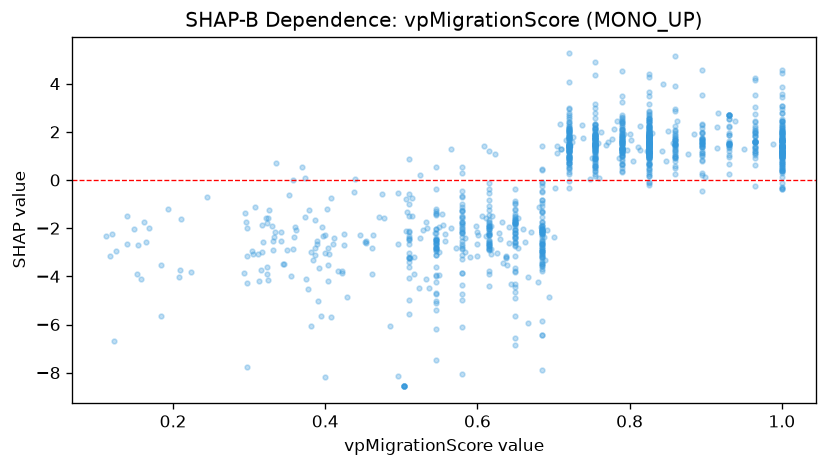

The data file committed next to this chart (first rows):
feature_value, shap_value
0.79, 0.6238
0.755, 2.109
0.79, 1.508
0.86, 1.97
0.37, 0.5397
0.209, -3.755
0.55, -3.001
0.965, 0.9279
0.384, -3.328
1.0, 1.385
0.572, -2.817
1.0, 1.464
0.63, -2.467
0.895, 1.659
0.825, 1.241
0.825, 1.132
0.755, 0.9982
0.755, 1.93
0.755, 1.84
0.685, -2.8
0.685, -2.58
0.755, 1.175
0.79, 2.275
1.0, 1.724
0.825, 1.009
0.825, 0.9159
0.755, 1.489
0.417, -3.795
0.755, 1.694
0.755, 1.383
0.691, -2.095
0.72, -0.3523
0.702, -0.3203
0.72, 1.199
1.0, 1.194
1.0, 1.72
0.463, -2.271
0.51, -2.168
0.615, -1.885
0.615, -2.229
0.755, 0.7581
0.51, -1.503
0.86, 0.251
0.65, -2.684
0.685, -0.846
0.72, 0.8376
0.825, 0.3155
0.825, 0.1615
1.0, 0.7989
0.755, 1.462
0.685, -0.09591
0.895, -0.441
0.524, 0.2072
1.0, 0.2829
0.825, 1.068
1.0, 1.226
1.0, 0.5348
0.506, -0.8037
0.58, -1.129
0.79, 0.8622
... 1,194 more rows
